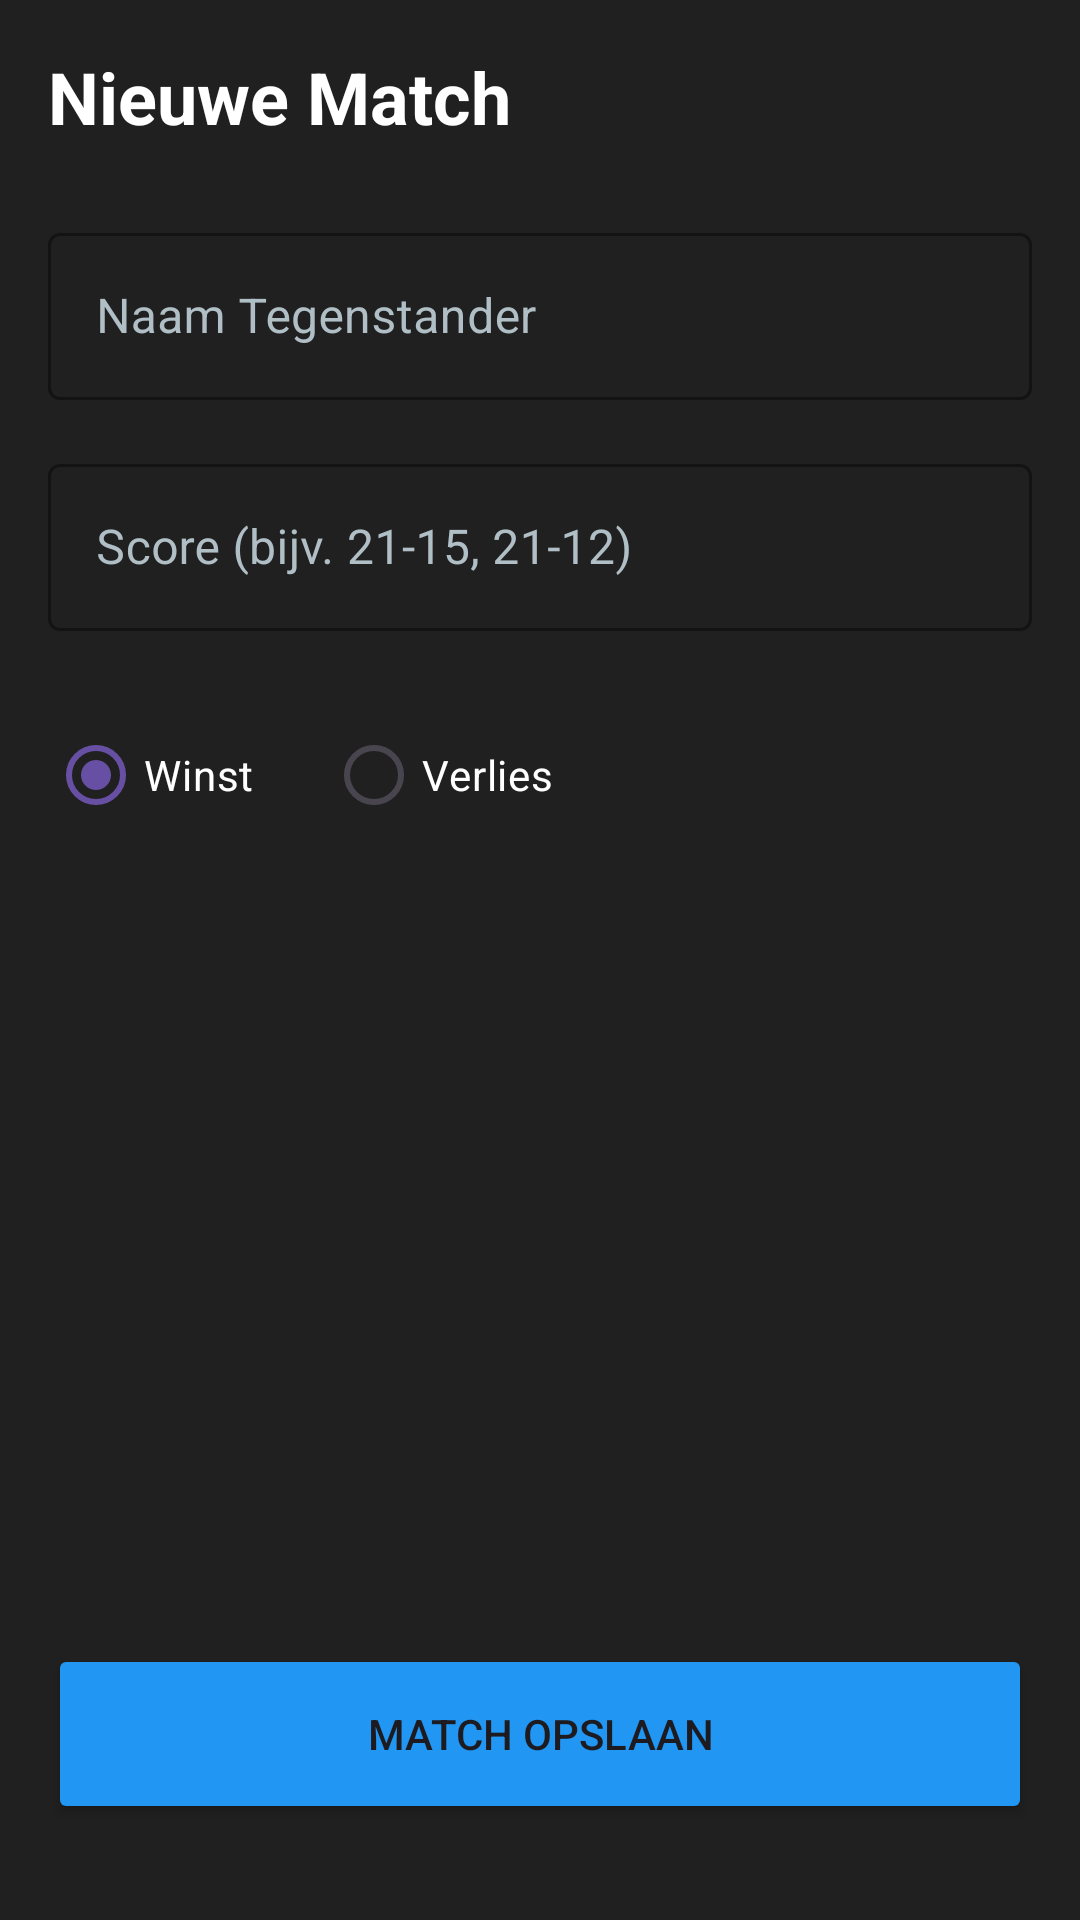

Produce the Android XML layout that renders to this screen, including the resource entries it uses.
<!-- AndroidManifest.xml: application theme Theme.BadmintonTracker -->
<!-- res/layout/activity_add_match.xml -->
<?xml version="1.0" encoding="utf-8"?>
<androidx.constraintlayout.widget.ConstraintLayout
    xmlns:android="http://schemas.android.com/apk/res/android"
    xmlns:app="http://schemas.android.com/apk/res-auto"
    android:layout_width="match_parent"
    android:layout_height="match_parent"
    android:padding="16dp"
    android:background="@color/bg_main">

    <TextView
        android:id="@+id/tv_add_title"
        android:layout_width="wrap_content"
        android:layout_height="wrap_content"
        android:text="Nieuwe Match"
        android:textColor="@color/white"
        android:textSize="24sp"
        android:textStyle="bold"
        app:layout_constraintTop_toTopOf="parent"
        app:layout_constraintStart_toStartOf="parent" />

    <com.google.android.material.textfield.TextInputLayout
        android:id="@+id/til_opponent"
        style="@style/Widget.MaterialComponents.TextInputLayout.OutlinedBox"
        android:layout_width="match_parent"
        android:layout_height="wrap_content"
        android:layout_marginTop="24dp"
        android:hint="Naam Tegenstander"
        android:textColorHint="@color/text_muted"
        app:boxStrokeColor="@color/badmintonBlue"
        app:hintTextColor="@color/badmintonBlue"
        app:layout_constraintTop_toBottomOf="@id/tv_add_title">

        <com.google.android.material.textfield.TextInputEditText
            android:id="@+id/et_opponent_name"
            android:layout_width="match_parent"
            android:layout_height="wrap_content"
            android:textColor="@color/white" />
    </com.google.android.material.textfield.TextInputLayout>

    <com.google.android.material.textfield.TextInputLayout
        android:id="@+id/til_score"
        style="@style/Widget.MaterialComponents.TextInputLayout.OutlinedBox"
        android:layout_width="match_parent"
        android:layout_height="wrap_content"
        android:layout_marginTop="16dp"
        android:hint="Score (bijv. 21-15, 21-12)"
        android:textColorHint="@color/text_muted"
        app:boxStrokeColor="@color/badmintonBlue"
        app:layout_constraintTop_toBottomOf="@id/til_opponent">

        <com.google.android.material.textfield.TextInputEditText
            android:id="@+id/et_score"
            android:layout_width="match_parent"
            android:layout_height="wrap_content"
            android:textColor="@color/white" />
    </com.google.android.material.textfield.TextInputLayout>

    <RadioGroup
        android:id="@+id/rg_result"
        android:layout_width="match_parent"
        android:layout_height="wrap_content"
        android:layout_marginTop="24dp"
        android:orientation="horizontal"
        app:layout_constraintTop_toBottomOf="@id/til_score">

        <RadioButton
            android:id="@+id/rb_won"
            android:layout_width="wrap_content"
            android:layout_height="wrap_content"
            android:text="Winst"
            android:textColor="@color/white"
            android:buttonTint="@color/badmintonBlue"
            android:checked="true" />

        <RadioButton
            android:id="@+id/rb_verlies"
            android:layout_width="wrap_content"
            android:layout_height="wrap_content"
            android:layout_marginStart="24dp"
            android:text="Verlies"
            android:textColor="@color/white"
            android:buttonTint="#FF5252" />
    </RadioGroup>

    <Button
        android:id="@+id/btn_save"
        android:layout_width="match_parent"
        android:layout_height="60dp"
        android:layout_marginBottom="16dp"
        android:text="Match Opslaan"
        android:backgroundTint="@color/badmintonBlue"
        app:cornerRadius="12dp"
        app:layout_constraintBottom_toBottomOf="parent" />

</androidx.constraintlayout.widget.ConstraintLayout>
<!-- resources referenced by this layout -->
<resources>
  <color name="badmintonBlue">#2196F3</color>
  <color name="bg_main">#202020</color>
  <color name="text_muted">#B0BEC5</color>
  <color name="white">#FFFFFFFF</color>
  <style name="Theme.BadmintonTracker" parent="Base.Theme.BadmintonTracker" />
  <style name="Base.Theme.BadmintonTracker" parent="Theme.Material3.DayNight.NoActionBar">
          
          
      </style>
</resources>
